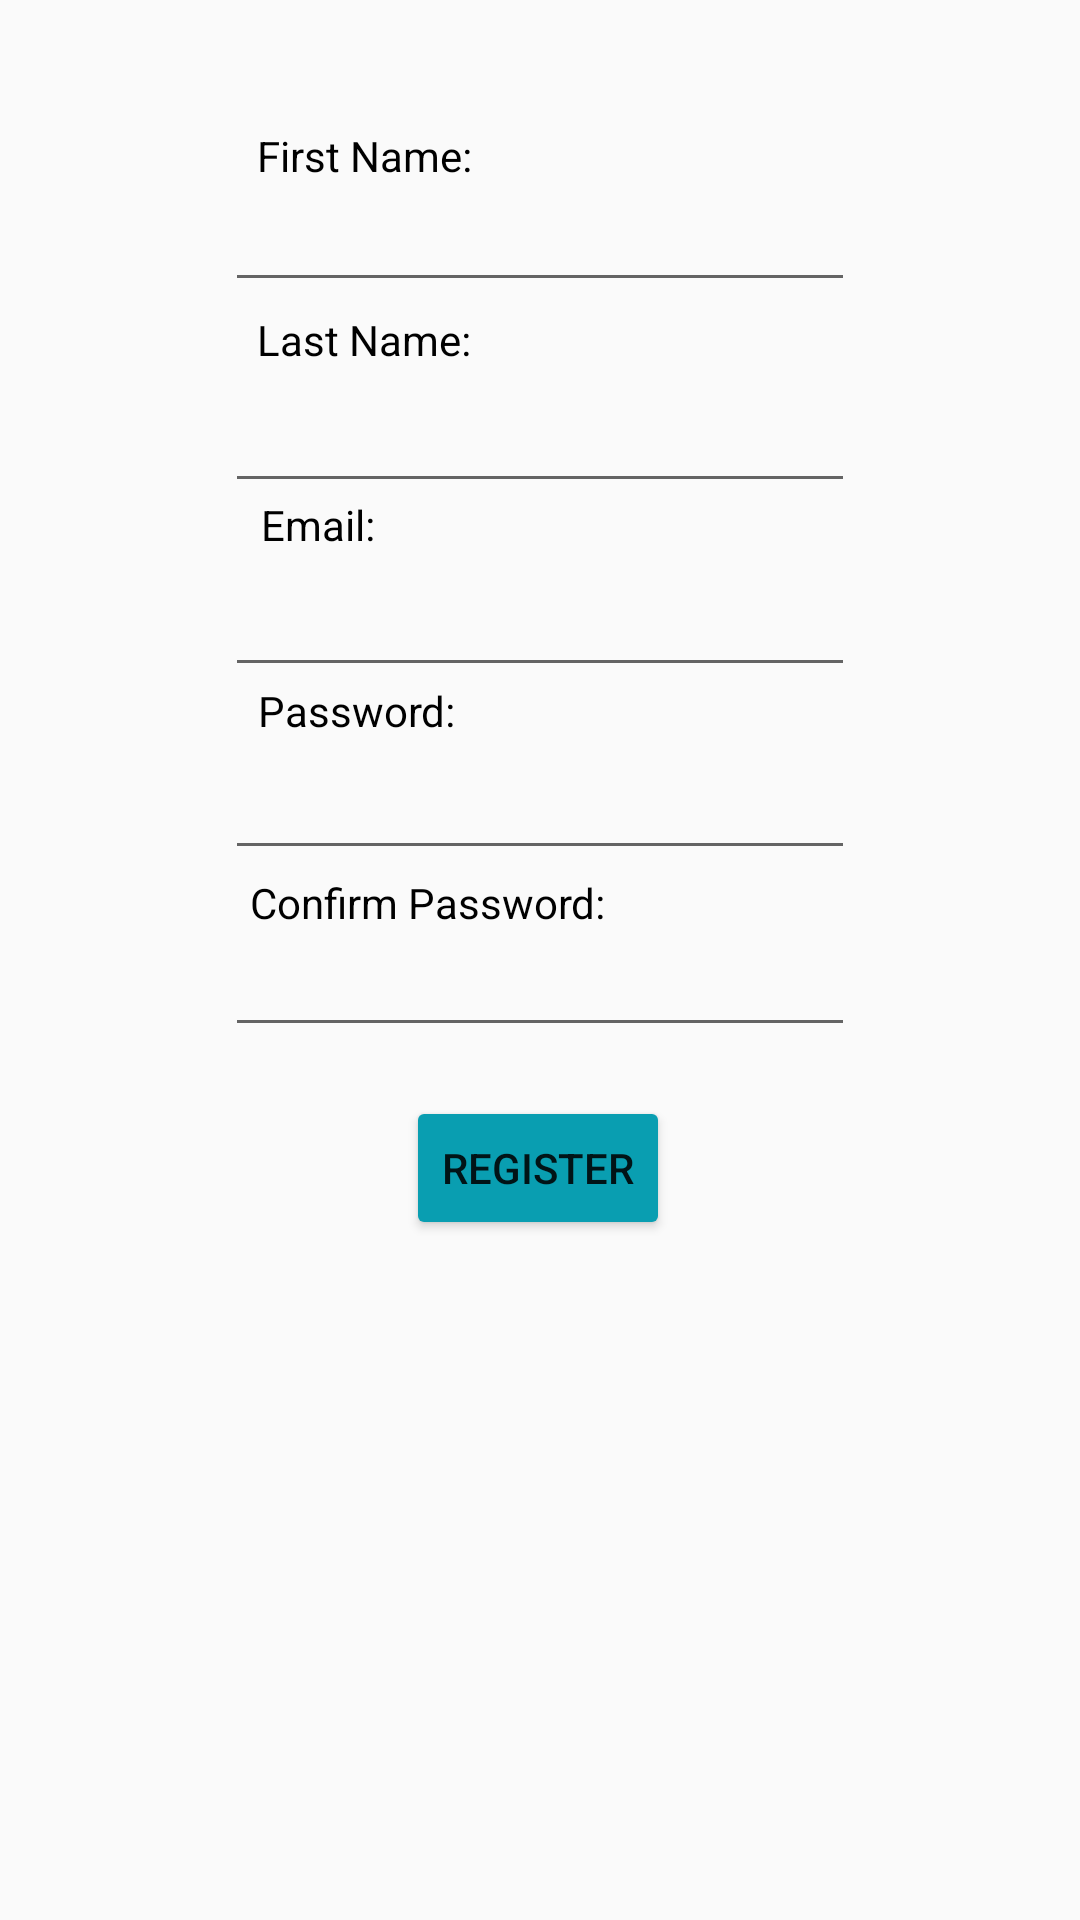

Here is an Android app screen rendered from its layout file. Give the layout XML and the strings, colors and styles it references.
<!-- AndroidManifest.xml: application theme Theme.Ereceptiandroid -->
<!-- res/layout/activity_registration.xml -->
<?xml version="1.0" encoding="utf-8"?>
<androidx.constraintlayout.widget.ConstraintLayout xmlns:android="http://schemas.android.com/apk/res/android"
    xmlns:app="http://schemas.android.com/apk/res-auto"
    xmlns:tools="http://schemas.android.com/tools"
    android:layout_width="match_parent"
    android:layout_height="match_parent">

    <TextView
        android:id="@+id/textView3"
        android:layout_width="wrap_content"
        android:layout_height="wrap_content"
        android:text="@string/first_name"
        android:textColor="#000000"
        app:layout_constraintBottom_toBottomOf="parent"
        app:layout_constraintEnd_toEndOf="parent"
        app:layout_constraintHorizontal_bias="0.297"
        app:layout_constraintStart_toStartOf="parent"
        app:layout_constraintTop_toTopOf="parent"
        app:layout_constraintVertical_bias="0.068" />

    <EditText
        android:id="@+id/etIme"
        android:layout_width="wrap_content"
        android:layout_height="wrap_content"
        android:ems="10"
        android:inputType="textPersonName"
        app:layout_constraintBottom_toBottomOf="parent"
        app:layout_constraintEnd_toEndOf="parent"
        app:layout_constraintStart_toStartOf="parent"
        app:layout_constraintTop_toTopOf="parent"
        app:layout_constraintVertical_bias="0.099"
        tools:ignore="SpeakableTextPresentCheck,TouchTargetSizeCheck"
        android:importantForAutofill="no" />

    <EditText
        android:id="@+id/etGeslo"
        android:layout_width="wrap_content"
        android:layout_height="wrap_content"
        android:ems="10"
        android:inputType="textPassword"
        android:minHeight="48dp"
        app:layout_constraintBottom_toBottomOf="parent"
        app:layout_constraintEnd_toEndOf="parent"
        app:layout_constraintStart_toStartOf="parent"
        app:layout_constraintTop_toTopOf="parent"
        app:layout_constraintVertical_bias="0.409"
        tools:ignore="SpeakableTextPresentCheck"
        android:importantForAutofill="no" />

    <EditText
        android:id="@+id/etPonoviGeslo"
        android:layout_width="wrap_content"
        android:layout_height="wrap_content"
        android:ems="10"
        android:inputType="textPassword"
        app:layout_constraintBottom_toBottomOf="parent"
        app:layout_constraintEnd_toEndOf="parent"
        app:layout_constraintStart_toStartOf="parent"
        app:layout_constraintTop_toTopOf="parent"
        app:layout_constraintVertical_bias="0.514"
        tools:ignore="SpeakableTextPresentCheck,TouchTargetSizeCheck"
        android:importantForAutofill="no" />

    <EditText
        android:id="@+id/etMail"
        android:layout_width="wrap_content"
        android:layout_height="wrap_content"
        android:ems="10"
        android:inputType="textPersonName"
        android:minHeight="48dp"
        app:layout_constraintBottom_toBottomOf="parent"
        app:layout_constraintEnd_toEndOf="parent"
        app:layout_constraintStart_toStartOf="parent"
        app:layout_constraintTop_toTopOf="parent"
        app:layout_constraintVertical_bias="0.306"
        tools:ignore="SpeakableTextPresentCheck"
        android:importantForAutofill="no" />

    <EditText
        android:id="@+id/etPriimek"
        android:layout_width="wrap_content"
        android:layout_height="wrap_content"
        android:ems="10"
        android:inputType="textPersonName"
        android:minHeight="48dp"
        app:layout_constraintBottom_toBottomOf="parent"
        app:layout_constraintEnd_toEndOf="parent"
        app:layout_constraintStart_toStartOf="parent"
        app:layout_constraintTop_toTopOf="parent"
        app:layout_constraintVertical_bias="0.202"
        tools:ignore="SpeakableTextPresentCheck"
        android:importantForAutofill="no" />

    <TextView
        android:id="@+id/tvPriimek"
        android:layout_width="wrap_content"
        android:layout_height="wrap_content"
        android:text="@string/last_name"
        android:textColor="#000000"
        app:layout_constraintBottom_toBottomOf="parent"
        app:layout_constraintEnd_toEndOf="parent"
        app:layout_constraintHorizontal_bias="0.297"
        app:layout_constraintStart_toStartOf="parent"
        app:layout_constraintTop_toTopOf="parent"
        app:layout_constraintVertical_bias="0.167" />

    <TextView
        android:id="@+id/tvMail"
        android:layout_width="wrap_content"
        android:layout_height="wrap_content"
        android:text="@string/email"
        android:textColor="#000000"
        app:layout_constraintBottom_toBottomOf="parent"
        app:layout_constraintEnd_toEndOf="parent"
        app:layout_constraintHorizontal_bias="0.27"
        app:layout_constraintStart_toStartOf="parent"
        app:layout_constraintTop_toTopOf="parent"
        app:layout_constraintVertical_bias="0.266" />

    <TextView
        android:id="@+id/tvGesloRegistracija"
        android:layout_width="wrap_content"
        android:layout_height="wrap_content"
        android:text="@string/password"
        android:textColor="#000000"
        app:layout_constraintBottom_toBottomOf="parent"
        app:layout_constraintEnd_toEndOf="parent"
        app:layout_constraintHorizontal_bias="0.292"
        app:layout_constraintStart_toStartOf="parent"
        app:layout_constraintTop_toTopOf="parent"
        app:layout_constraintVertical_bias="0.366" />

    <TextView
        android:id="@+id/textView7"
        android:layout_width="wrap_content"
        android:layout_height="wrap_content"
        android:text="@string/confirm_password"
        android:textColor="#000000"
        app:layout_constraintBottom_toBottomOf="parent"
        app:layout_constraintEnd_toEndOf="parent"
        app:layout_constraintHorizontal_bias="0.345"
        app:layout_constraintStart_toStartOf="parent"
        app:layout_constraintTop_toTopOf="parent"
        app:layout_constraintVertical_bias="0.469" />

    <Button
        android:id="@+id/btnRegister"
        android:layout_width="wrap_content"
        android:layout_height="wrap_content"
        android:backgroundTint="#099eb1"
        android:text="@string/register"
        app:layout_constraintBottom_toBottomOf="parent"
        app:layout_constraintEnd_toEndOf="parent"
        app:layout_constraintHorizontal_bias="0.498"
        app:layout_constraintStart_toStartOf="parent"
        app:layout_constraintTop_toTopOf="parent"
        app:layout_constraintVertical_bias="0.617" />
</androidx.constraintlayout.widget.ConstraintLayout>
<!-- resources referenced by this layout -->
<resources>
  <string name="confirm_password">Confirm Password:</string>
  <string name="email">Email:</string>
  <string name="first_name">First Name:</string>
  <string name="last_name">Last Name:</string>
  <string name="password">Password:</string>
  <string name="register">Register</string>
  <style name="Theme.Ereceptiandroid" parent="Theme.Design.Light.NoActionBar">
          
          <item name="colorPrimary">@color/purple_500</item>
          <item name="colorPrimaryVariant">@color/purple_700</item>
          <item name="colorOnPrimary">@color/white</item>
          
          <item name="colorSecondary">@color/teal_200</item>
          <item name="colorSecondaryVariant">@color/teal_700</item>
          <item name="colorOnSecondary">@color/black</item>
          
          <item name="android:statusBarColor">?attr/colorPrimaryVariant</item>
          
      </style>
  <!-- not gathered from this repository: default colours our renderer supplied (Android Studio template values) -->
  <color name="purple_500">#FF6200EE</color>
  <color name="purple_700">#FF3700B3</color>
  <color name="teal_200">#FF03DAC5</color>
  <color name="teal_700">#FF018786</color>
  <color name="black">#FF000000</color>
  <color name="white">#FFFFFFFF</color>
</resources>
